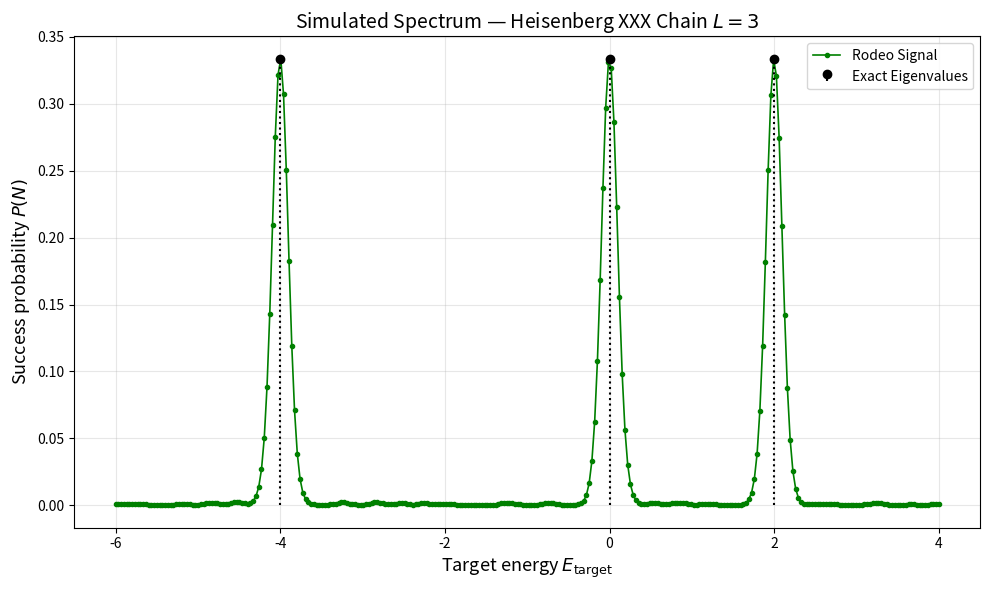

Write Python code to recreate this figure.
import numpy as np
import matplotlib.pyplot as plt
from numpy.linalg import eigh

# --- 1. System Setup (Heisenberg XXX Model) ---
def get_heisenberg_hamiltonian(L, J=1.0):
    """Builds H = J * sum(X_i X_{i+1} + Y_i Y_{i+1} + Z_i Z_{i+1})"""
    dim = 2**L
    H = np.zeros((dim, dim), dtype=complex)

    X = np.array([[0, 1], [1, 0]], dtype=complex)
    Y = np.array([[0, -1j], [1j, 0]], dtype=complex)
    Z = np.array([[1, 0], [0, -1]], dtype=complex)
    I = np.eye(2, dtype=complex)

    def get_op(op_type, site):
        op = np.eye(1, dtype=complex)
        for j in range(L):
            op = np.kron(op, op_type if j == site else I)
        return op

    # Interaction terms (Open Boundary)
    for i in range(L - 1):
        H += J * np.dot(get_op(X, i), get_op(X, i+1))
        H += J * np.dot(get_op(Y, i), get_op(Y, i+1))
        H += J * np.dot(get_op(Z, i), get_op(Z, i+1))

    return np.real(H) # Heisenberg XXX eigenvalues are real

# Parameters
L = 3    # Small chain
J = 1.0  # Anti-ferromagnetic coupling
H_mat = get_heisenberg_hamiltonian(L, J)
eigvals, _ = eigh(H_mat)

# Since we just want the theoretical filter map, we'll assume uniform overlap
unique_eigvals = np.unique(np.round(eigvals, 5))

def simulate_rodeo(E_scan, N, t_rms):
    np.random.seed(42)
    signal = np.zeros_like(E_scan)
    n_realizations = 20
    
    for _ in range(n_realizations):
        ts = np.random.normal(0, t_rms, N)
        for j, Ej in enumerate(unique_eigvals):
            filt = np.ones_like(E_scan)
            for t in ts:
                filt *= np.cos((Ej - E_scan) * t / 2)**2
            signal += filt / len(unique_eigvals)
    
    signal /= n_realizations
    return signal

E_scan = np.linspace(np.min(unique_eigvals)-2, np.max(unique_eigvals)+2, 300)
signal = simulate_rodeo(E_scan, N=10, t_rms=5.0)

plt.figure(figsize=(10, 6))
plt.plot(E_scan, signal, 'g-o', markersize=3, linewidth=1.2, label='Rodeo Signal')

# Scale the stems
scale = np.max(signal)
plt.stem(unique_eigvals, np.ones_like(unique_eigvals)*scale, linefmt='k:', markerfmt='ko', basefmt=' ', label='Exact Eigenvalues')

plt.xlabel(r"Target energy $E_{\mathrm{target}}$", fontsize=13)
plt.ylabel(r"Success probability $P(N)$", fontsize=13)
plt.title(f"Simulated Spectrum — Heisenberg XXX Chain $L={L}$", fontsize=14)
plt.grid(True, alpha=0.3)
plt.legend()
plt.tight_layout()
plt.savefig("spectrum_heisenberg.png", dpi=200)

print("Generated Heisenberg XXX plot.")
